Photos from the image-classification dataset "Myopia Classifier.v8-cropped-and-resized.folder" in the GitHub repository iamsoura005/Dristi_Ai. Its 2 classes are: myopia, normal.

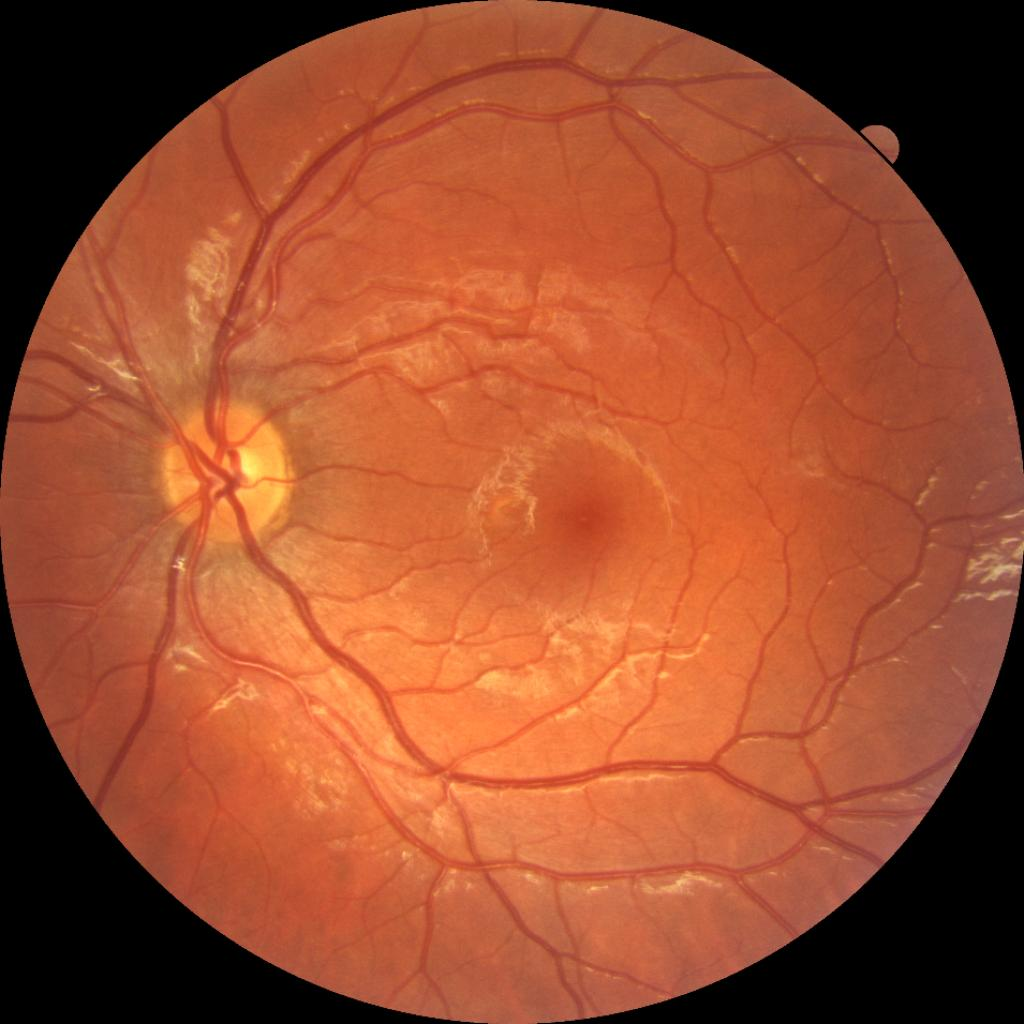
Label: normal

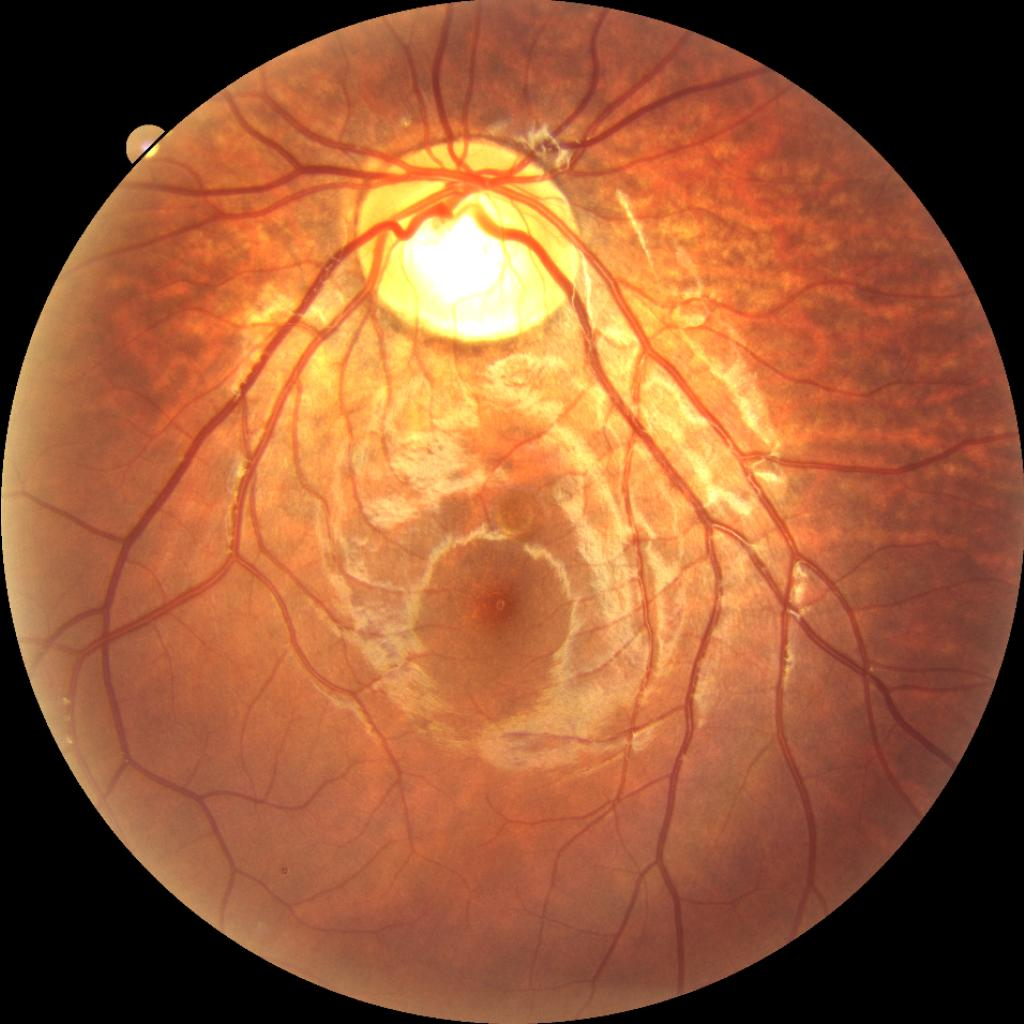
Label: myopia

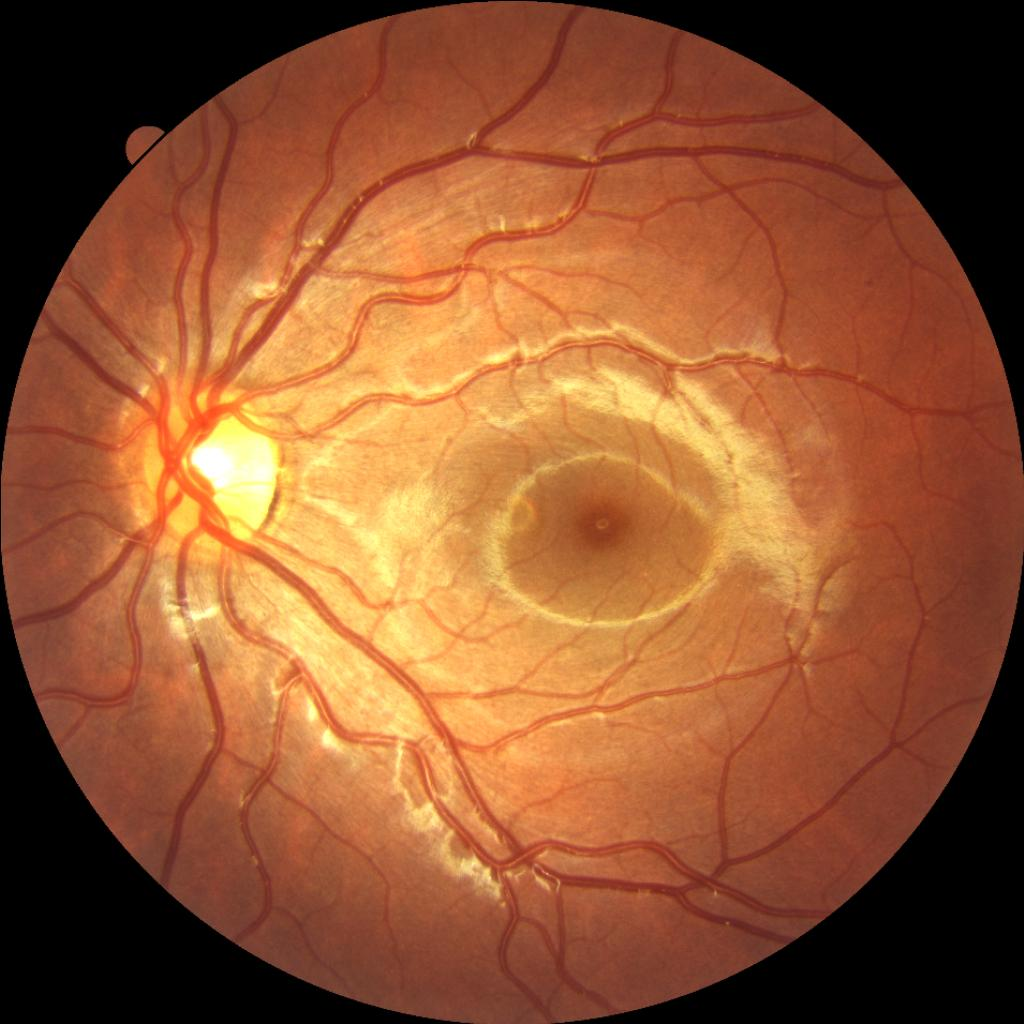
Label: normal

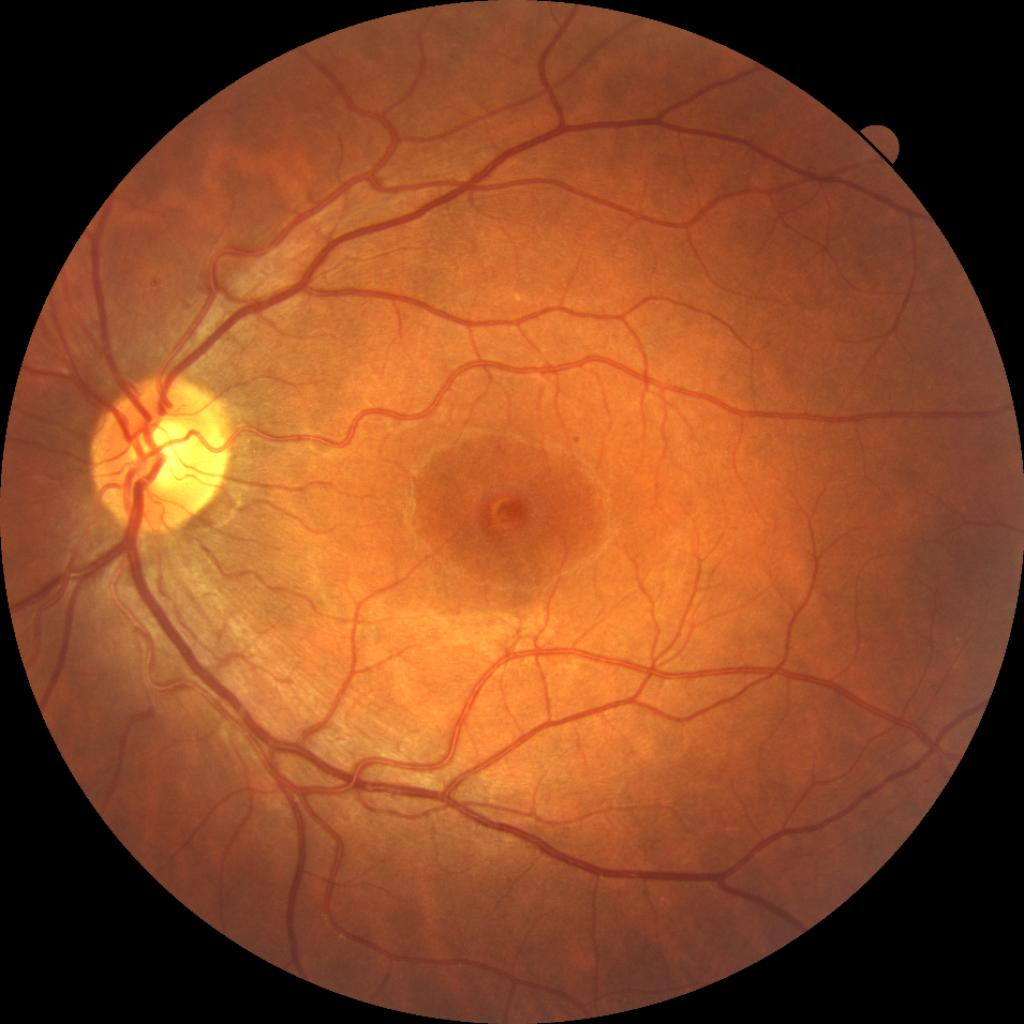
Label: myopia

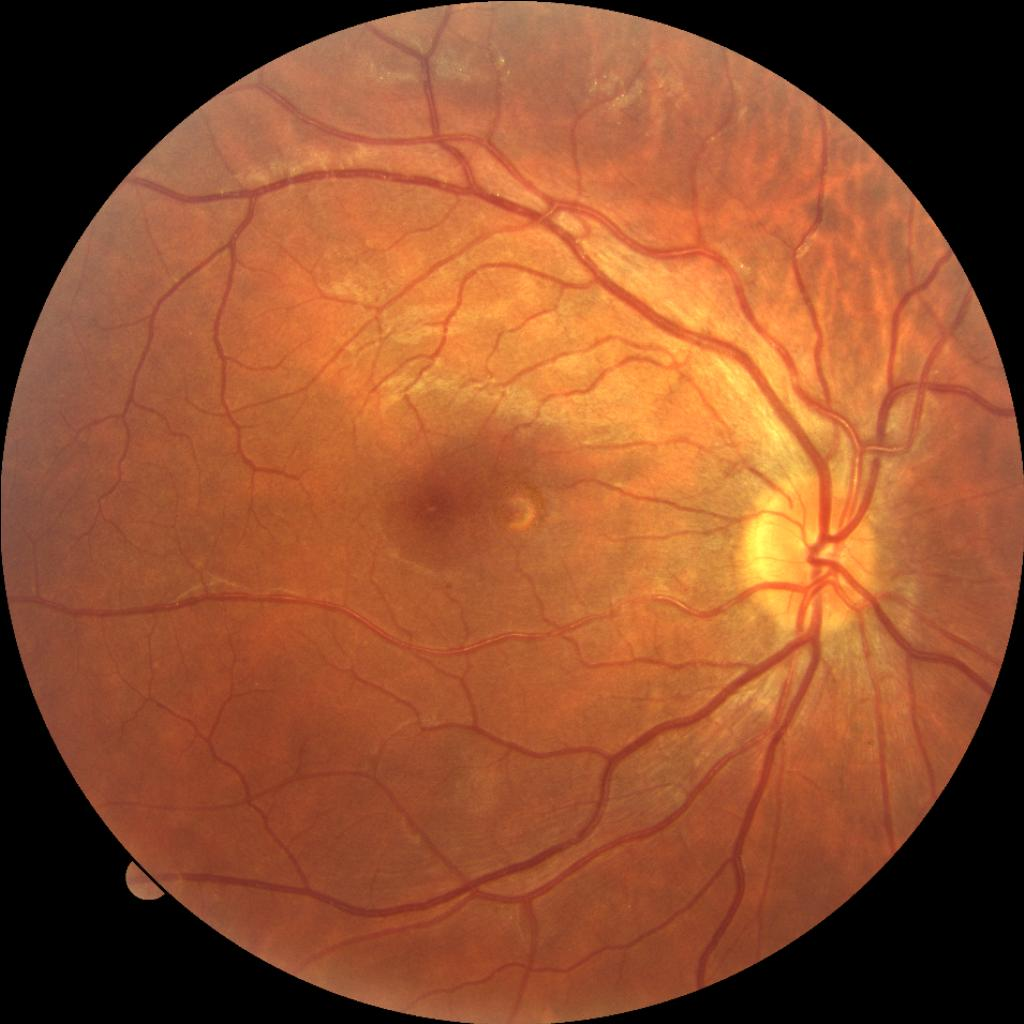
Label: normal

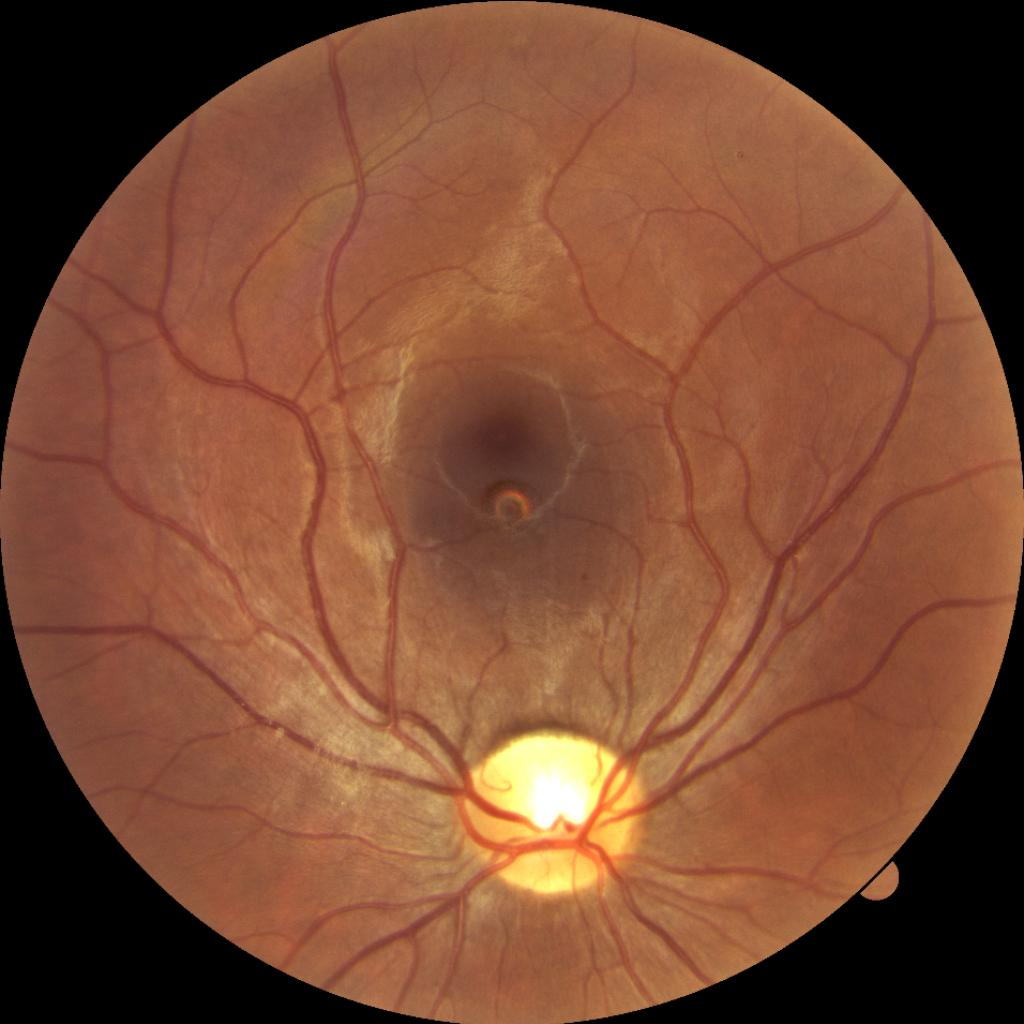
Label: myopia
